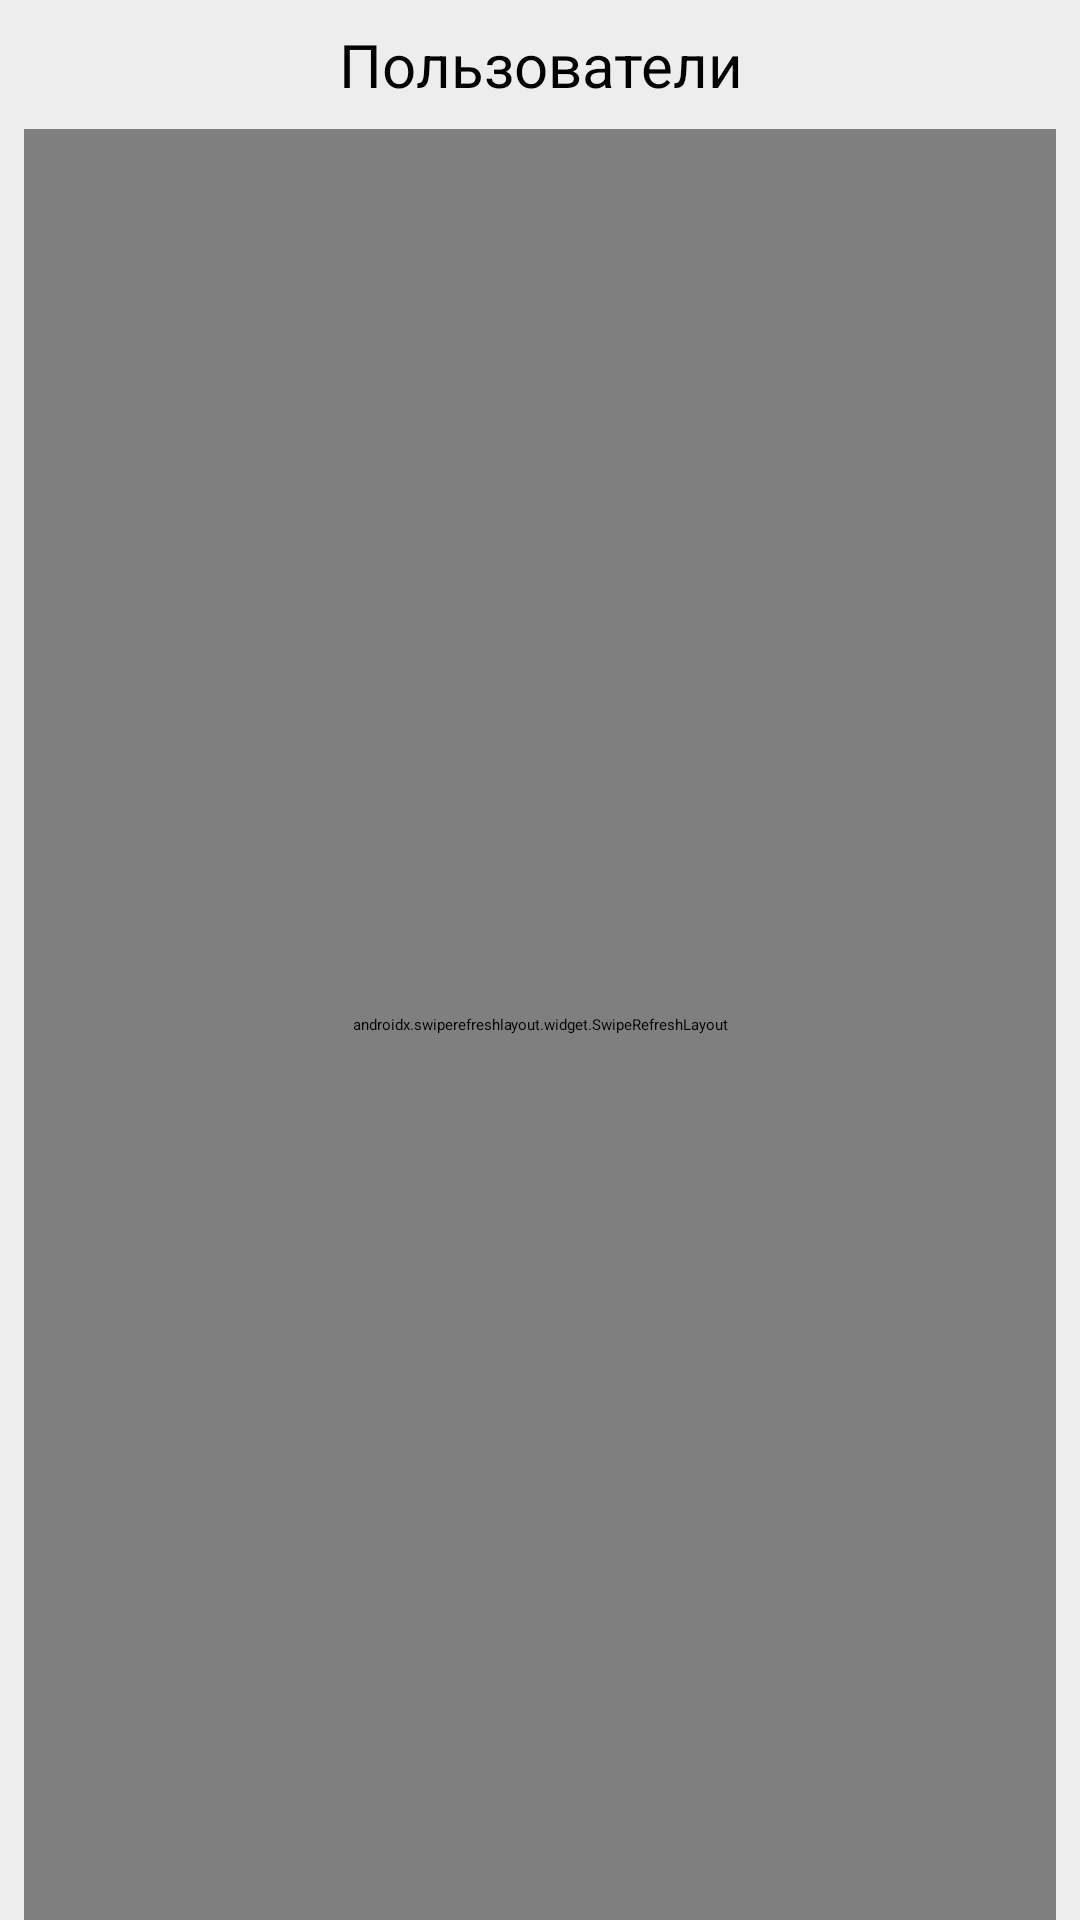

Android layout source for this screen:
<!-- AndroidManifest.xml: application theme Theme.Shift -->
<!-- res/layout/fragment_main.xml -->
<?xml version="1.0" encoding="utf-8"?>
<androidx.constraintlayout.widget.ConstraintLayout xmlns:android="http://schemas.android.com/apk/res/android"
    xmlns:app="http://schemas.android.com/apk/res-auto"
    android:layout_width="match_parent"
    android:layout_height="match_parent"
    android:background="@color/light_grey_background">

    <TextView
        android:id="@+id/text_menu"
        android:layout_width="match_parent"
        android:layout_height="wrap_content"
        android:layout_marginStart="8dp"
        android:layout_marginEnd="8dp"
        android:layout_marginTop="8dp"
        android:textAlignment="center"
        android:text="@string/users"
        android:textSize="20sp"
        app:layout_constraintEnd_toEndOf="parent"
        app:layout_constraintStart_toStartOf="parent"
        app:layout_constraintTop_toTopOf="parent" />

    <androidx.swiperefreshlayout.widget.SwipeRefreshLayout
        android:id="@+id/swipeRefreshLayout"
        android:layout_width="match_parent"
        android:layout_height="0dp"
        android:layout_marginTop="8dp"
        android:layout_marginStart="8dp"
        android:layout_marginEnd="8dp"
        app:layout_constraintBottom_toBottomOf="parent"
        app:layout_constraintEnd_toEndOf="parent"
        app:layout_constraintStart_toStartOf="parent"
        app:layout_constraintTop_toBottomOf="@+id/text_menu" >

        <androidx.recyclerview.widget.RecyclerView
            android:id="@+id/recyclerViewItemUsers"
            android:layout_width="match_parent"
            android:layout_height="match_parent"
            app:layoutManager="androidx.recyclerview.widget.LinearLayoutManager"
            android:orientation="vertical" />

    </androidx.swiperefreshlayout.widget.SwipeRefreshLayout>

    <ProgressBar
        android:id="@+id/progressBar"
        style="?android:attr/progressBarStyle"
        android:layout_width="wrap_content"
        android:layout_height="wrap_content"
        app:layout_constraintBottom_toBottomOf="parent"
        app:layout_constraintEnd_toEndOf="parent"
        app:layout_constraintStart_toStartOf="parent"
        app:layout_constraintTop_toTopOf="parent" />

</androidx.constraintlayout.widget.ConstraintLayout>
<!-- resources referenced by this layout -->
<resources>
  <color name="light_grey_background">#EDEDED</color>
  <string name="users">Пользователи</string>
</resources>
